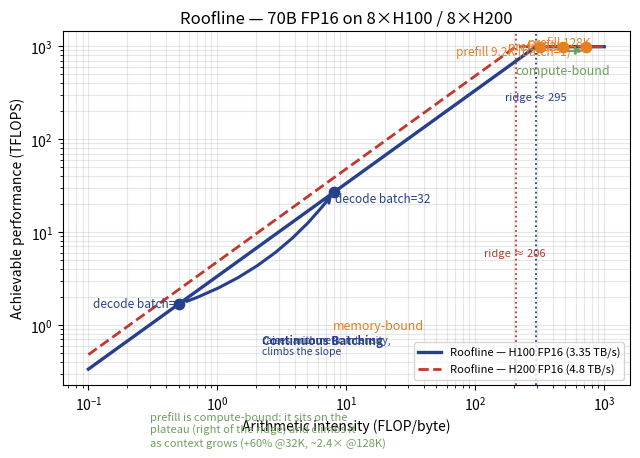

Write Python code to recreate this figure. (Note: this script raises an exception after producing the figure.)
import matplotlib
matplotlib.use('Agg')
import matplotlib.pyplot as plt
import numpy as np

# ---- fig-08-0801: Roofline for canonical 70B FP16 decoder, H100 + H200, context drift ----
# H100: 989 TFLOPS dense FP16, 3.35 TB/s -> ridge 295
# H200: 989 TFLOPS dense FP16 (same GH100 die), 4.8 TB/s -> ridge 206

def ridge(peak_tflops, bw_tb):
    return peak_tflops / bw_tb

peak = 989
bw100 = 3.35
bw200 = 4.8
r100 = ridge(peak, bw100)   # ~295
r200 = ridge(peak, bw200)   # ~206

ais = np.logspace(-1, 3, 400)

fig, ax = plt.subplots(figsize=(6.5, 4.7))
# H100 ridge (solid) and the compute plateau common to both
ach100 = np.minimum(peak, ais * bw100)
ach200 = np.minimum(peak, ais * bw200)
ax.loglog(ais, ach100, color='#27408b', lw=2.4, label='Roofline — H100 FP16 (3.35 TB/s)')
ax.loglog(ais, ach200, color='#c0392b', lw=2.0, ls='--', label='Roofline — H200 FP16 (4.8 TB/s)')
ax.axvline(r100, color='#27408b', ls=':', lw=1.3)
ax.axvline(r200, color='#c0392b', ls=':', lw=1.3)
ax.text(r100, 260, f'ridge ≈ {r100:.0f}', fontsize=8, color='#27408b', ha='center')
ax.text(r200*0.98, 5.5, f'ridge ≈ {r200:.0f}', fontsize=8, color='#c0392b', ha='center')

# operating points: decode below ridge (memory-bound, on the slope); prefill on the plateau (compute-bound).
# Prefill intensity is set by sequence length (weights read once, reused across all tokens), so it is
# well to the RIGHT of the ridge and sits on the compute-bound plateau -- never above the roofline.
pts = [
    ('prefill 9.2K (batch=1)', 320, 989, 'prefill'),
    ('prefill 32K', 480, 989, 'prefill'),
    ('prefill 128K', 720, 989, 'prefill'),
    ('decode batch=1', 0.5, 1.7, 'decode'),
    ('decode batch=32', 8, 27, 'decode'),
]
colors = {'prefill': '#e67e22', 'decode': '#27408b'}
for name, a, t, tag in pts:
    ax.scatter([a], [min(t, peak)], color=colors[tag], zorder=5, s=55)

# Continuous-batching arrow: decode batch=1 (memory-bound) -> decode batch=32 up the slope
ax.annotate('', xy=(8, 27), xytext=(0.55, 1.75),
            arrowprops=dict(arrowstyle='->', lw=2.2, color='#27408b',
                            connectionstyle='arc3,rad=0.15'))
ax.text(2.2, 0.62, 'Continuous Batching', fontsize=8.5, color='#27408b', fontweight='bold')
ax.text(2.2, 0.48, 'raises arithmetic intensity,\nclimbs the slope', fontsize=7.5, color='#27408b')

# annotations placed away from the markers (offset the labels so they do not sit on the dots)
ann = {
    'prefill 9.2K (batch=1)': (0.62, 0.80),
    'prefill 32K': (0.62, 0.92),
    'prefill 128K': (0.62, 1.02),
    'decode batch=1': (0.48, 0.92),
    'decode batch=32': (2.4, 0.78),
}
for name, a, t, tag in pts:
    ax.text(a*ann[name][0], min(t, peak)*ann[name][1], name, fontsize=8.5, color=colors[tag], ha='center')

# drift arrow between the two on-plateau points (32K -> 128K), visible above the plateau
ax.annotate('', xy=(720, 989*0.90), xytext=(480, 989*0.90),
            arrowprops=dict(arrowstyle='-|>', lw=1.6, color='#6f9e5f', ls='--'))
# point note parked in a clear area (upper-left, above the memory-bound slope, left of the plateau labels)
ax.text(0.30, 0.05, 'prefill is compute-bound: it sits on the\nplateau (right of the ridge) and climbs it\nas context grows (+60% @32K, ~2.4× @128K)',
        fontsize=8, color='#6f9e5f')

ax.set_xlabel('Arithmetic intensity (FLOP/byte)')
ax.set_ylabel('Achievable performance (TFLOPS)')
ax.set_title('Roofline — 70B FP16 on 8×H100 / 8×H200')
ax.grid(alpha=0.3, which='both')
ax.legend(fontsize=8, loc='lower right')
ax.text(1.6*r100, 500, 'compute-bound', fontsize=9, color='#6f9e5f', ha='center')
ax.text(0.06*r100, 0.9, 'memory-bound', fontsize=9, color='#e67e22', ha='center')
plt.tight_layout()
plt.savefig('design/manuscript/chapter-08/figures/fig-08-0801.png', dpi=150)
plt.close()
print('wrote fig-08-0801')
